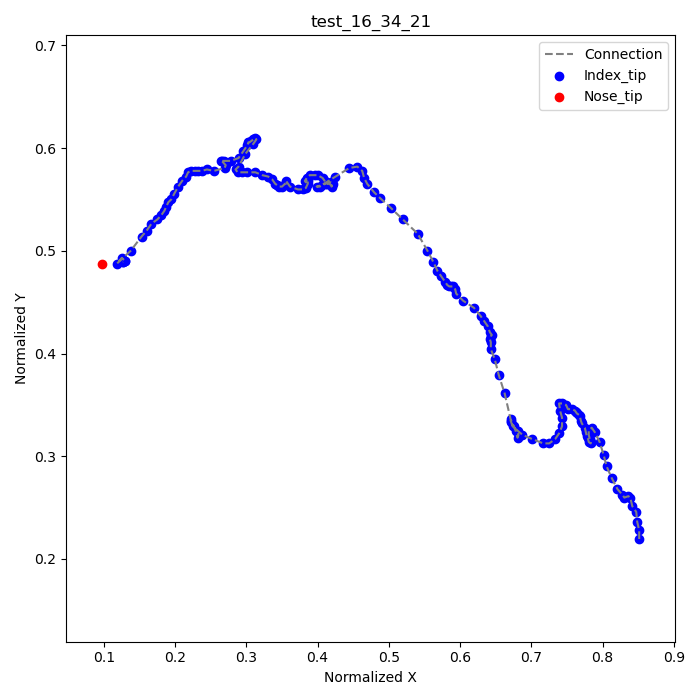

Data behind this chart, as committed beside it:
frame, index_tip_x, index_tip_y, nose_tip_x, nose_tip_y
1, 0.8514, 0.2194, 0.09722, 0.4875
2, 0.8514, 0.2278, , 
3, 0.8486, 0.2361, , 
4, 0.8472, 0.2458, , 
5, 0.8417, 0.2514, , 
6, 0.8389, 0.2597, , 
7, 0.8361, 0.2611, , 
8, 0.8306, 0.2597, , 
9, 0.8278, 0.2625, , 
10, 0.8208, 0.2681, , 
11, 0.8125, 0.2792, , 
12, 0.8056, 0.2903, , 
13, 0.8014, 0.3014, , 
14, 0.7958, 0.3139, , 
15, 0.7889, 0.3236, , 
16, 0.7847, 0.3278, , 
17, 0.7806, 0.325, , 
18, 0.7806, 0.3208, , 
19, 0.7819, 0.3167, , 
20, 0.7833, 0.3139, , 
21, 0.7833, 0.3125, , 
22, 0.7806, 0.3139, , 
23, 0.7792, 0.3181, , 
24, 0.7778, 0.3194, , 
25, 0.7764, 0.3236, , 
26, 0.775, 0.3278, , 
27, 0.7708, 0.3319, , 
28, 0.7694, 0.3347, , 
29, 0.7681, 0.3389, , 
30, 0.7667, 0.3403, , 
31, 0.7639, 0.3417, , 
32, 0.7625, 0.3431, , 
33, 0.7611, 0.3444, , 
34, 0.7569, 0.3458, , 
35, 0.7514, 0.3458, , 
36, 0.7486, 0.35, , 
37, 0.7431, 0.3514, , 
38, 0.7389, 0.3514, , 
39, 0.7403, 0.3444, , 
40, 0.7431, 0.3375, , 
41, 0.7431, 0.3292, , 
42, 0.7389, 0.3222, , 
43, 0.7333, 0.3167, , 
44, 0.725, 0.3125, , 
45, 0.7167, 0.3125, , 
46, 0.7014, 0.3167, , 
47, 0.6875, 0.3208, , 
48, 0.6806, 0.325, , 
49, 0.6736, 0.3292, , 
50, 0.6708, 0.3347, , 
51, 0.6708, 0.3333, , 
52, 0.675, 0.3292, , 
53, 0.6792, 0.325, , 
54, 0.6819, 0.3208, , 
55, 0.6806, 0.3181, , 
56, 0.6778, 0.325, , 
57, 0.6708, 0.3361, , 
58, 0.6625, 0.3611, , 
59, 0.6542, 0.3792, , 
60, 0.6486, 0.3944, , 
... 121 more rows
